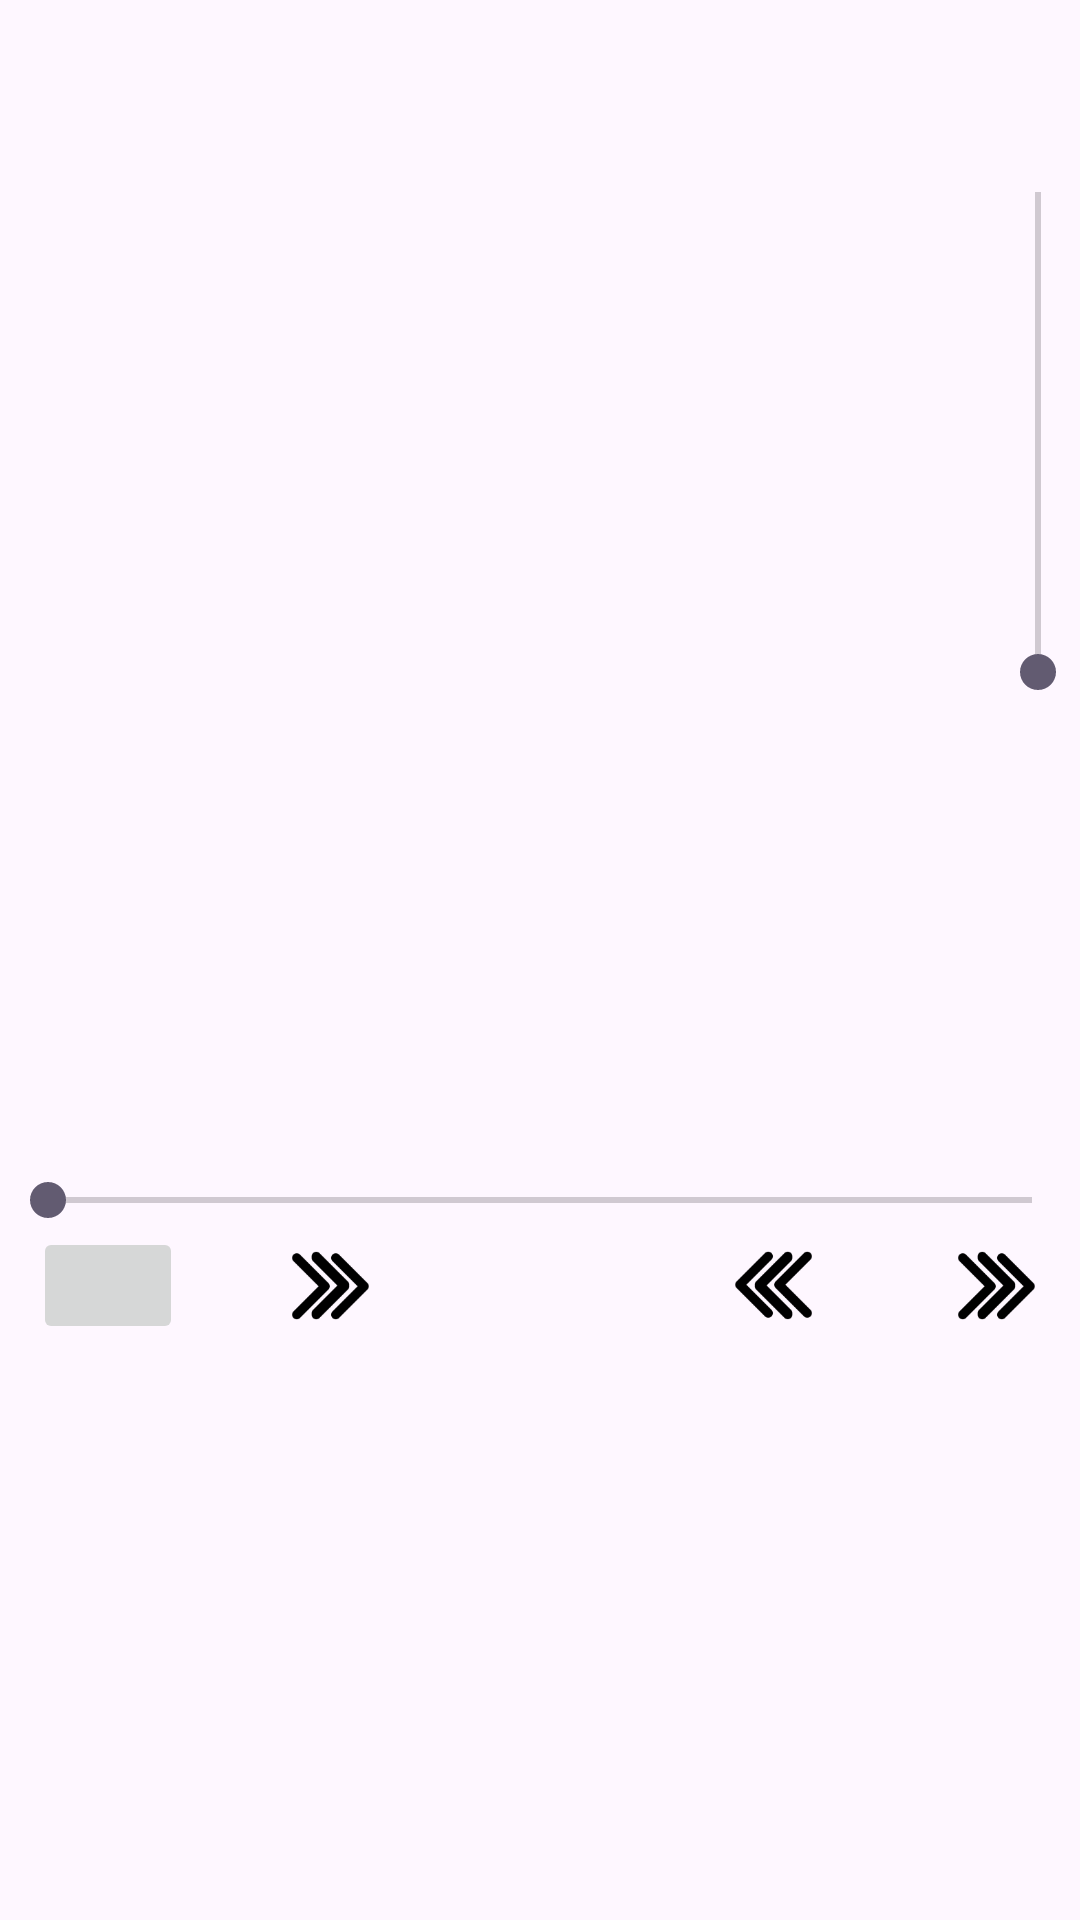

Write the Android layout XML for this screen, with the resource values it uses.
<!-- AndroidManifest.xml: application theme Theme.Tarea_06 -->
<!-- res/layout/activity1.xml -->
<?xml version="1.0" encoding="utf-8"?>
<androidx.constraintlayout.widget.ConstraintLayout xmlns:android="http://schemas.android.com/apk/res/android"
    xmlns:app="http://schemas.android.com/apk/res-auto"
    xmlns:tools="http://schemas.android.com/tools"
    android:layout_width="match_parent"
    android:layout_height="match_parent">

    <ImageView
        android:id="@+id/imageView"
        android:layout_width="300dp"
        android:layout_height="350dp"
        android:layout_marginTop="700dp"
        android:src="@drawable/asd"
        app:layout_constraintBottom_toBottomOf="@+id/seekBar"
        app:layout_constraintEnd_toEndOf="parent"
        app:layout_constraintHorizontal_bias="0.5"
        app:layout_constraintStart_toStartOf="parent"
        app:layout_constraintTop_toTopOf="parent" />
    <FrameLayout
        android:layout_width="32dp"
        android:layout_height="192dp"
        app:layout_constraintStart_toEndOf="@+id/imageView"
        app:layout_constraintBottom_toBottomOf="parent"

        android:layout_marginBottom="400dp"
        >

        <SeekBar
            android:id="@+id/seekBarVolumen"
            android:layout_width="192dp"
            android:layout_height="32dp"
            android:layout_gravity="center"
            android:rotation="270"
            android:max="100"
            android:progress="0"

            />

    </FrameLayout>

    <SeekBar
        android:id="@+id/seekBar"
        android:layout_width="match_parent"
        android:layout_height="wrap_content"
        app:layout_constraintBottom_toTopOf="@id/btn_play" />

    <ImageButton
        android:id="@+id/btn_play"
        android:layout_width="50dp"
        android:layout_height="39dp"
        android:layout_marginBottom="192dp"

        app:layout_constraintBottom_toBottomOf="parent"
        app:layout_constraintEnd_toEndOf="parent"
        app:layout_constraintHorizontal_bias="0.035"
        app:layout_constraintStart_toStartOf="parent"

        />


    <ImageButton
        android:id="@+id/btnAtras"
        android:layout_width="50dp"
        android:layout_height="39dp"
        android:layout_marginStart="24dp"
        android:layout_marginBottom="192dp"
        android:background="@null"
        android:rotation="180"
        android:scaleType="centerInside"
        android:src="@drawable/adelante"
        app:layout_constraintBottom_toBottomOf="parent"
        app:layout_constraintStart_toEndOf="@id/btnStop" />

    <ImageButton
        android:id="@+id/btnStop"
        android:layout_width="50dp"
        android:layout_height="39dp"
        android:layout_marginStart="24dp"
        android:layout_marginBottom="192dp"
        android:background="@null"
        android:scaleType="centerInside"

        app:layout_constraintBottom_toBottomOf="parent"
        app:layout_constraintStart_toEndOf="@id/btnAdelante" />

    <ImageButton
        android:id="@+id/btnAdelante"
        android:layout_width="50dp"
        android:layout_height="39dp"
        android:layout_marginStart="24dp"
        android:layout_marginBottom="192dp"
        android:background="@null"
        android:scaleType="centerInside"
        android:src="@drawable/adelante"
        app:layout_constraintBottom_toBottomOf="parent"
        app:layout_constraintStart_toEndOf="@+id/btn_play" />
    <ImageButton
        android:id="@+id/explorador"
        android:layout_width="50dp"
        android:layout_height="39dp"
        android:layout_marginStart="24dp"
        android:layout_marginBottom="192dp"
        android:background="@null"
        android:scaleType="centerInside"
        android:src="@drawable/adelante"
        app:layout_constraintBottom_toBottomOf="parent"
        app:layout_constraintStart_toEndOf="@+id/btnAtras" />



</androidx.constraintlayout.widget.ConstraintLayout>
<!-- resources referenced by this layout -->
<resources>
  <!-- drawable adelante: png bitmap (drawable, 2297 bytes) -->
  <style name="Theme.Tarea_06" parent="Base.Theme.Tarea_06" />
  <style name="Base.Theme.Tarea_06" parent="Theme.Material3.DayNight.NoActionBar">
          
          
      </style>
</resources>
